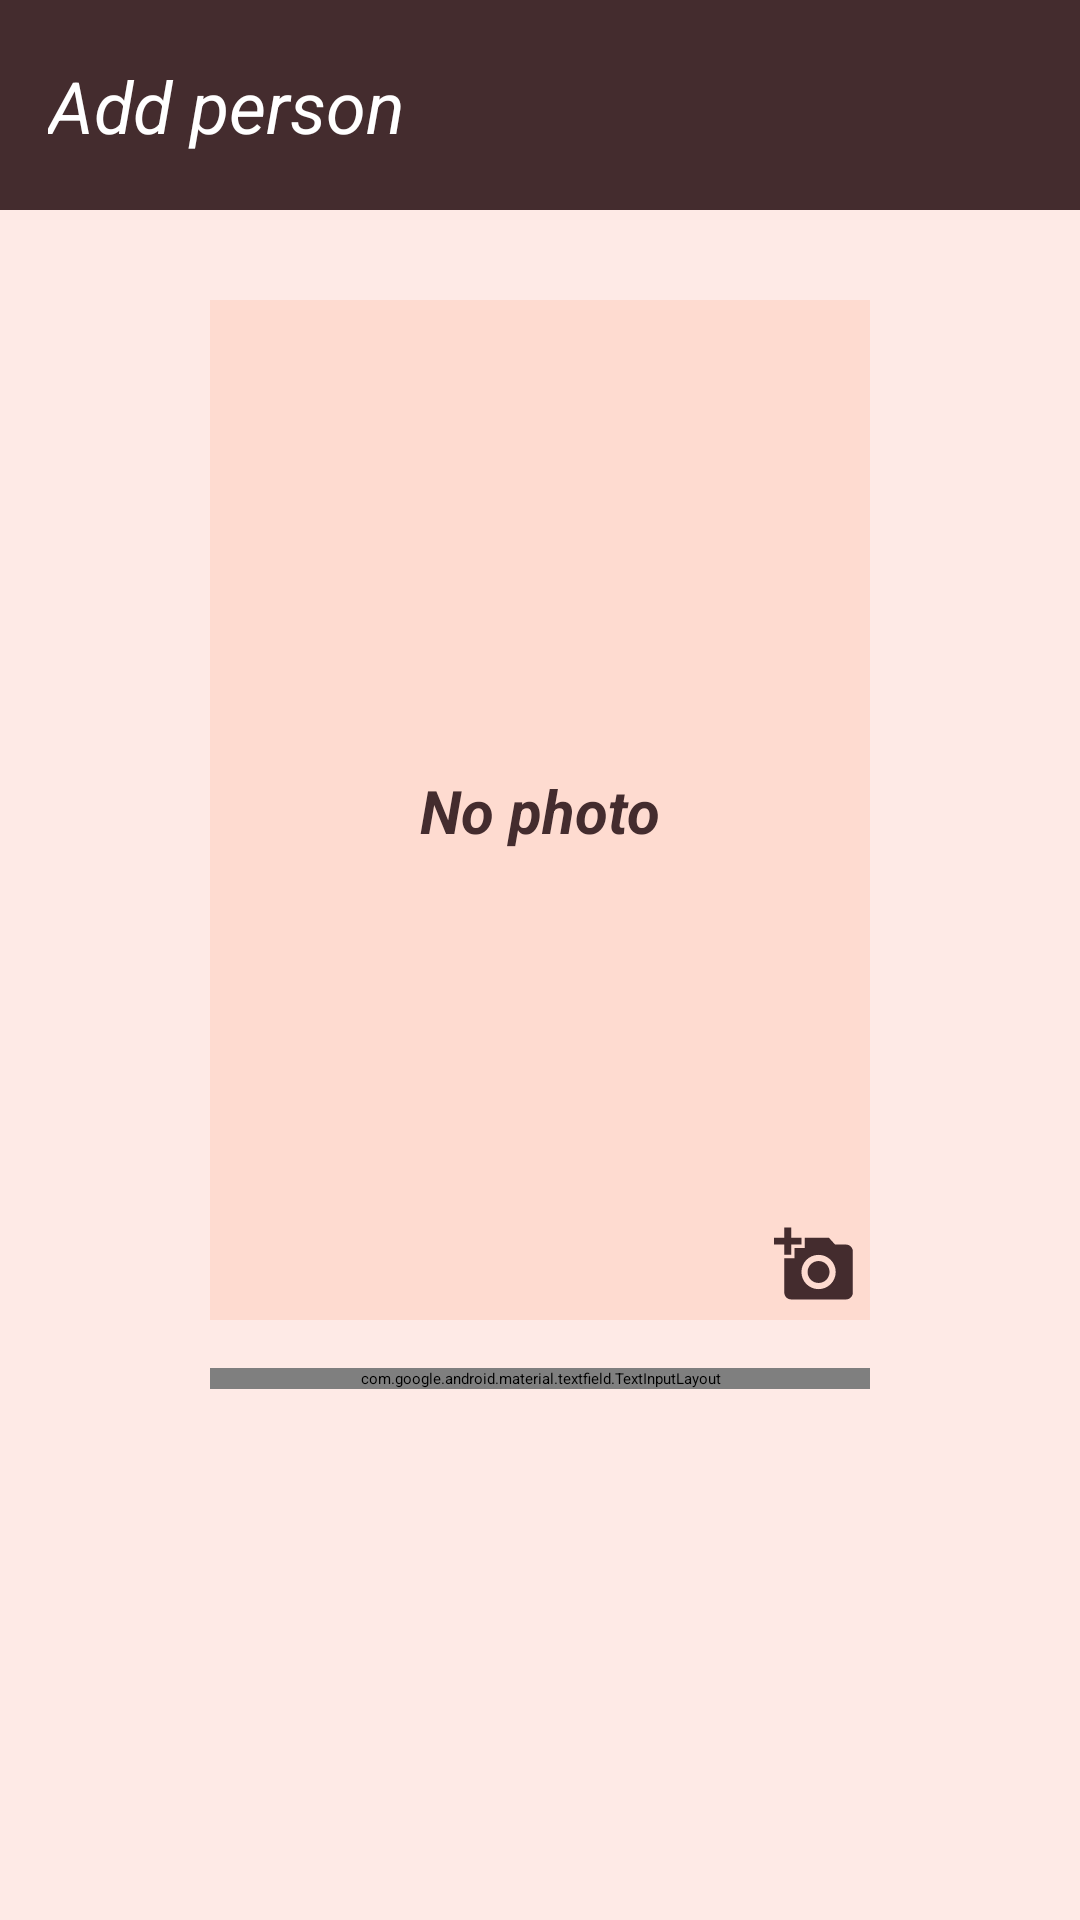

The Android layout XML behind this screen, and the referenced resources:
<!-- AndroidManifest.xml: application theme Theme.AndroidHomeworks -->
<!-- res/layout/fragment_add_person.xml -->
<?xml version="1.0" encoding="utf-8"?>
<androidx.constraintlayout.widget.ConstraintLayout xmlns:android="http://schemas.android.com/apk/res/android"
    xmlns:app="http://schemas.android.com/apk/res-auto"
    android:layout_width="match_parent"
    android:layout_height="match_parent"
    android:background="@color/textColorSecondary">

    <androidx.appcompat.widget.Toolbar
        android:id="@+id/mainToolbar"
        android:layout_width="match_parent"
        android:layout_height="70dp"
        android:background="@color/defaultColorPrimary"
        app:layout_constraintEnd_toEndOf="parent"
        app:layout_constraintStart_toStartOf="parent"
        app:layout_constraintTop_toTopOf="parent">

        <androidx.constraintlayout.widget.ConstraintLayout
            android:layout_width="match_parent"
            android:layout_height="match_parent">

            <TextView
                android:layout_width="wrap_content"
                android:layout_height="wrap_content"
                android:layout_marginStart="16dp"
                android:text="@string/add_person"
                android:textColor="@color/white"
                android:textSize="24sp"
                android:textStyle="italic"
                app:layout_constraintBottom_toBottomOf="parent"
                app:layout_constraintStart_toStartOf="parent"
                app:layout_constraintTop_toTopOf="parent" />

            <ImageButton
                android:id="@+id/buttonAdd"
                android:layout_width="wrap_content"
                android:layout_height="wrap_content"
                android:backgroundTint="@color/defaultColorPrimary"
                android:src="@drawable/ic_baseline_done_24"
                app:layout_constraintBottom_toBottomOf="parent"
                app:layout_constraintEnd_toEndOf="parent"
                app:layout_constraintTop_toTopOf="parent" />

        </androidx.constraintlayout.widget.ConstraintLayout>

    </androidx.appcompat.widget.Toolbar>

    <ImageView
        android:id="@+id/imageViewPhoto"
        android:layout_width="220dp"
        android:layout_height="340dp"
        android:layout_marginTop="30dp"
        android:src="@drawable/shape3"
        app:layout_constraintEnd_toEndOf="parent"
        app:layout_constraintStart_toStartOf="parent"
        app:layout_constraintTop_toBottomOf="@id/mainToolbar" />

    <TextView
        android:id="@+id/noPhoto"
        android:layout_width="wrap_content"
        android:layout_height="wrap_content"
        android:text="@string/no_photo"
        android:textAlignment="center"
        android:textColor="@color/defaultColorPrimary"
        android:textSize="20sp"
        android:textStyle="bold|italic"
        app:layout_constraintBottom_toBottomOf="@id/imageViewPhoto"
        app:layout_constraintEnd_toEndOf="parent"
        app:layout_constraintStart_toStartOf="parent"
        app:layout_constraintTop_toTopOf="@id/imageViewPhoto" />

    <ImageButton
        android:id="@+id/buttonPhotoCamera"
        android:layout_width="wrap_content"
        android:layout_height="wrap_content"
        android:background="@null"
        android:backgroundTint="@color/colorAccent"
        android:src="@drawable/ic_baseline_add_a_photo_24"
        app:layout_constraintBottom_toBottomOf="@id/imageViewPhoto"
        app:layout_constraintEnd_toEndOf="@id/imageViewPhoto" />

    <com.google.android.material.textfield.TextInputLayout
        android:id="@+id/textInputLayout1"
        android:layout_width="220dp"
        android:layout_height="wrap_content"
        android:layout_marginStart="16dp"
        android:layout_marginTop="16dp"
        android:layout_marginEnd="16dp"
        app:boxStrokeColor="@color/defaultColorPrimary"
        app:boxStrokeWidth="5dp"
        app:boxStrokeWidthFocused="3dp"
        app:hintTextColor="@color/defaultColorPrimary"
        app:layout_constraintEnd_toEndOf="parent"
        app:layout_constraintStart_toStartOf="parent"
        app:layout_constraintTop_toBottomOf="@id/imageViewPhoto">

        <EditText
            android:id="@+id/etPersonName"
            android:layout_width="match_parent"
            android:layout_height="wrap_content"
            android:background="@color/textColorSecondary"
            android:backgroundTintMode="screen"
            android:hint="Name"
            android:inputType="textPersonName"
            android:textCursorDrawable="@drawable/cursor_color"
            android:textSize="20sp" />

    </com.google.android.material.textfield.TextInputLayout>

</androidx.constraintlayout.widget.ConstraintLayout>
<!-- resources referenced by this layout -->
<resources>
  <color name="colorAccent">#FEDBD0</color>
  <color name="defaultColorPrimary">#442C2E</color>
  <color name="textColorSecondary">#FEEAE6</color>
  <color name="white">#FFFFFFFF</color>
  <!-- drawable cursor_color (drawable) -->
  <?xml version="1.0" encoding="utf-8"?>
  <shape xmlns:android="http://schemas.android.com/apk/res/android" >
      <size android:width="3dp" />
      <solid android:color="#442C2E" />
  </shape>
  <!-- drawable ic_baseline_add_a_photo_24 (drawable) -->
  <vector android:height="32dp" android:tint="@color/defaultColorPrimary"
      android:viewportHeight="28" android:viewportWidth="28"
      android:width="32dp" xmlns:android="http://schemas.android.com/apk/res/android">
      <path android:fillColor="@android:color/white" android:pathData="M3,4V1h2v3h3v2H5v3H3V6H0V4H3zM6,10V7h3V4h7l1.83,2H21c1.1,0 2,0.9 2,2v12c0,1.1 -0.9,2 -2,2H5c-1.1,0 -2,-0.9 -2,-2V10H6zM13,19c2.76,0 5,-2.24 5,-5s-2.24,-5 -5,-5s-5,2.24 -5,5S10.24,19 13,19zM9.8,14c0,1.77 1.43,3.2 3.2,3.2s3.2,-1.43 3.2,-3.2s-1.43,-3.2 -3.2,-3.2S9.8,12.23 9.8,14z"/>
  </vector>
  <!-- drawable shape3 (drawable) -->
  <?xml version="1.0" encoding="utf-8"?>
  <shape xmlns:android="http://schemas.android.com/apk/res/android"
      android:shape="rectangle"
      android:tint="@color/colorAccent">
  
      <size android:height="340dp"
          android:width="220dp"/>
  
  
  
  </shape>
  <string name="add_person">Add person</string>
  <string name="no_photo">No photo</string>
  <style name="Theme.AndroidHomeworks" parent="Theme.MaterialComponents.DayNight.NoActionBar">
          
          <item name="colorPrimary">@color/defaultColorPrimaryDark</item>
          <item name="colorPrimaryVariant">@color/defaultColorPrimaryDark</item>
          <item name="colorOnPrimary">@color/white</item>
          
          <item name="colorSecondary">@color/teal_200</item>
          <item name="colorSecondaryVariant">@color/teal_700</item>
          <item name="colorOnSecondary">@color/defaultColorPrimary</item>
          
          <item name="android:statusBarColor" tools:targetApi="l">?attr/colorPrimaryVariant</item>
          
          <item name="materialButtonStyle">@style/DefaultButtonAppearance</item>
      </style>
  <color name="defaultColorPrimaryDark">#2D1719</color>
  <color name="teal_200">#84FFFF</color>
  <color name="teal_700">#FF018786</color>
  <style name="DefaultButtonAppearance" parent="Widget.AppCompat.Button">
          <item name="android:background">@color/colorAccent</item>
      </style>
</resources>
